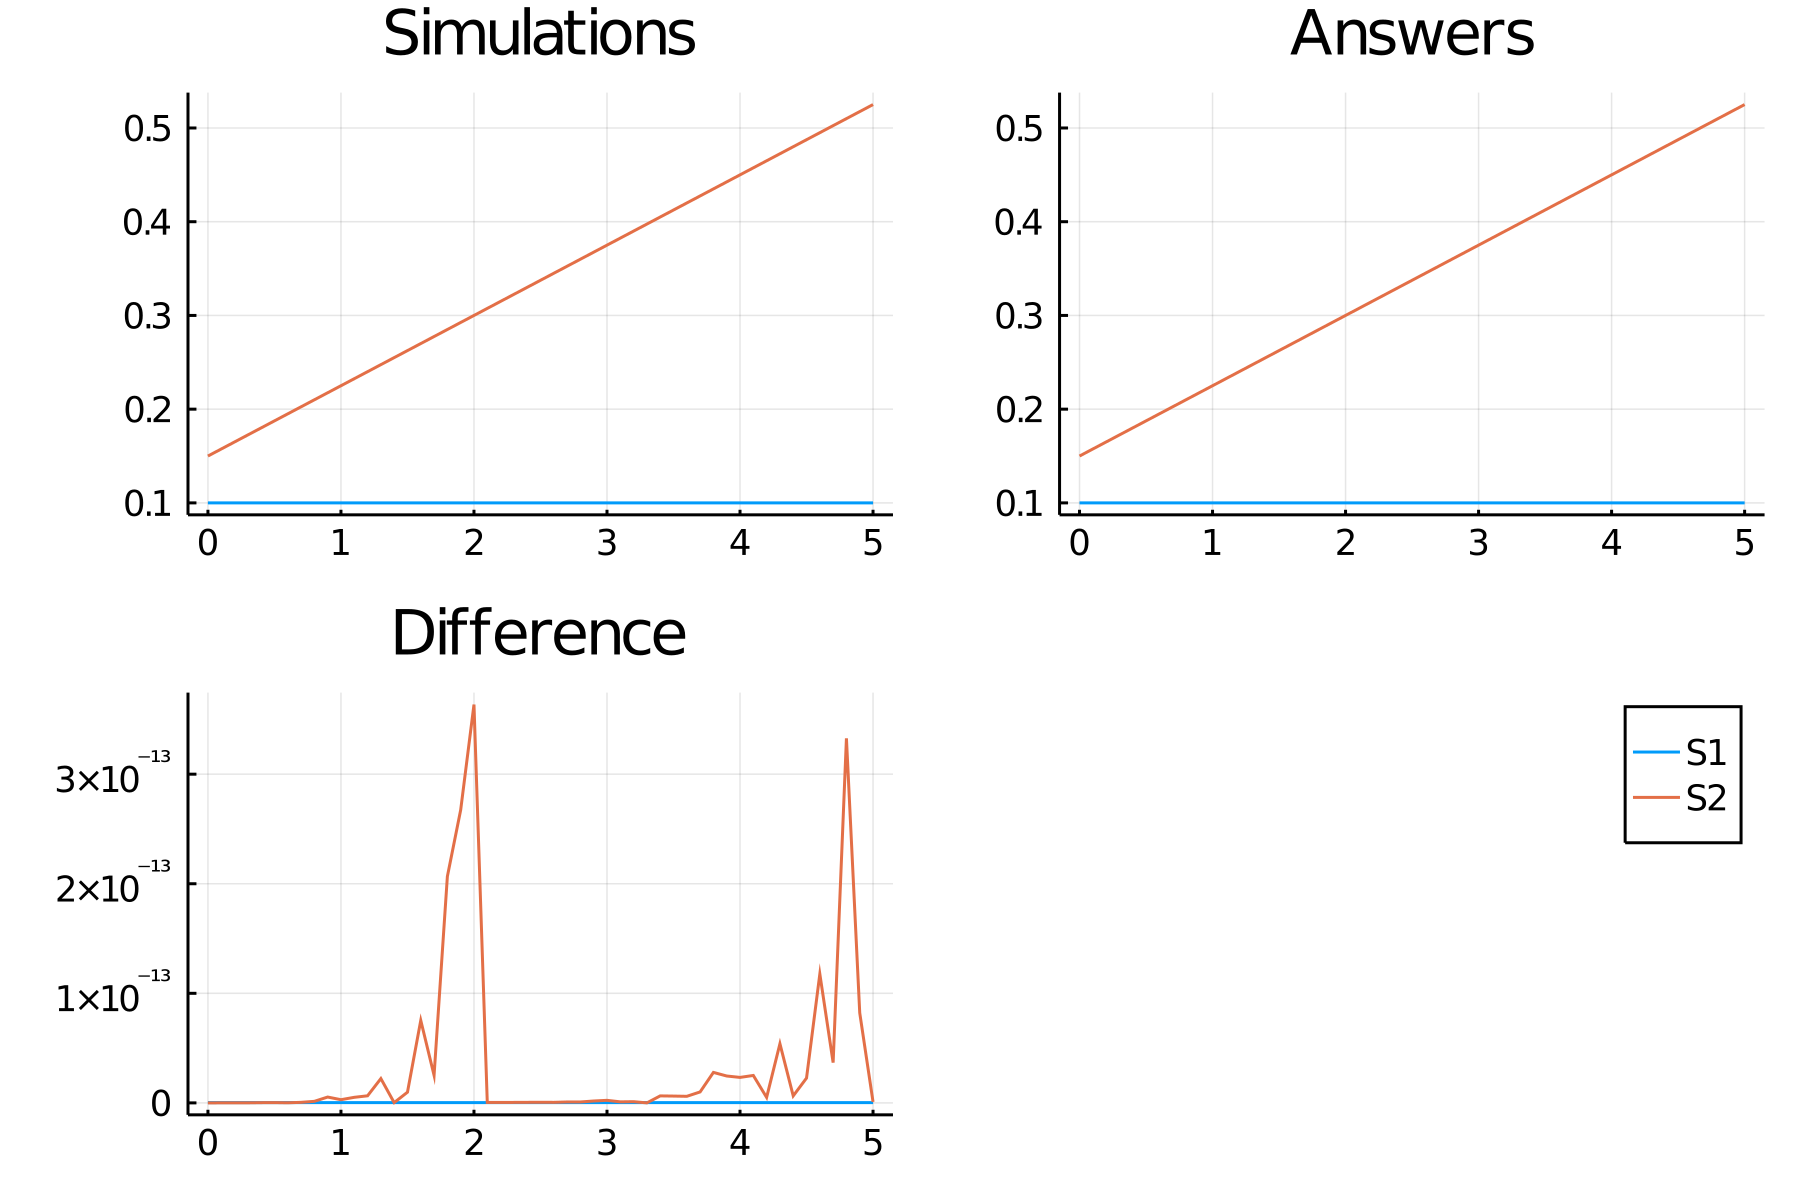

Source data for this figure (header and first rows):
time, S1_, S2_
0.0, 0.1, 0.15
0.1, 0.1, 0.1575
0.2, 0.1, 0.165
0.3, 0.1, 0.1725
0.4, 0.1, 0.18
0.5, 0.1, 0.1875
0.6, 0.1, 0.195
0.7, 0.1, 0.2025
0.8, 0.1, 0.21
0.9, 0.1, 0.2175
1.0, 0.1, 0.225
1.1, 0.1, 0.2325
1.2, 0.1, 0.24
1.3, 0.1, 0.2475
1.4, 0.1, 0.255
1.5, 0.1, 0.2625
1.6, 0.1, 0.27
1.7, 0.1, 0.2775
1.8, 0.1, 0.285
1.9, 0.1, 0.2925
2.0, 0.1, 0.3
2.1, 0.1, 0.3075
2.2, 0.1, 0.315
2.3, 0.1, 0.3225
2.4, 0.1, 0.33
2.5, 0.1, 0.3375
2.6, 0.1, 0.345
2.7, 0.1, 0.3525
2.8, 0.1, 0.36
2.9, 0.1, 0.3675
3.0, 0.1, 0.375
3.1, 0.1, 0.3825
3.2, 0.1, 0.39
3.3, 0.1, 0.3975
3.4, 0.1, 0.405
3.5, 0.1, 0.4125
3.6, 0.1, 0.42
3.7, 0.1, 0.4275
3.8, 0.1, 0.435
3.9, 0.1, 0.4425
4.0, 0.1, 0.45
4.1, 0.1, 0.4575
4.2, 0.1, 0.465
4.3, 0.1, 0.4725
4.4, 0.1, 0.48
4.5, 0.1, 0.4875
4.6, 0.1, 0.495
4.7, 0.1, 0.5025
4.8, 0.1, 0.51
4.9, 0.1, 0.5175
5.0, 0.1, 0.525
